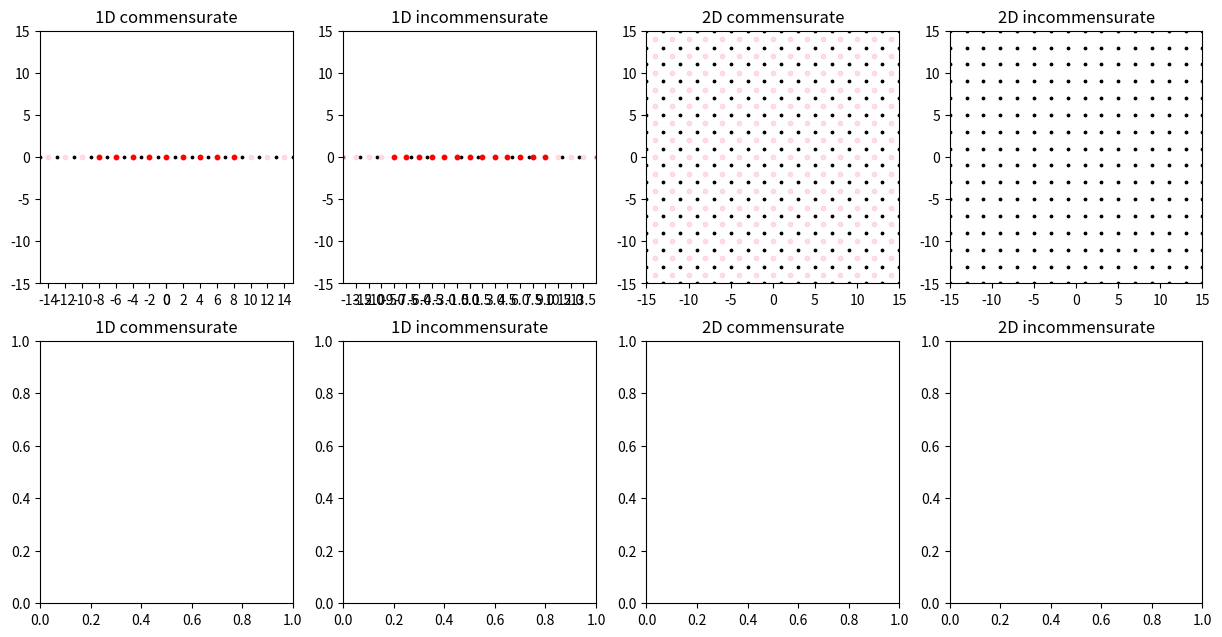

This chart was generated by the following Python code: (Note: this script raises an exception after producing the figure.)
import numpy as np
import matplotlib.pyplot as plt
import matplotlib.cm as cm

fig = plt.figure(figsize=(15, 7.5))
ax0 = fig.add_subplot(241, title="1D commensurate")
# plt.grid(axis='x')
ax1 = fig.add_subplot(242, title="1D incommensurate")
# plt.grid(axis='x')
ax2 = fig.add_subplot(243, title="2D commensurate")
ax3 = fig.add_subplot(244, title="2D incommensurate")
ax4 = fig.add_subplot(245, title="1D commensurate")
# plt.grid()
ax5 = fig.add_subplot(246, title="1D incommensurate")
# plt.grid()
ax6 = fig.add_subplot(247, title="2D commensurate")
ax7 = fig.add_subplot(248, title="2D incommensurate")

# 여러 변수들, 단위 [Å]
lattice = 2
cms_lattice = 2
inc_lattice = 1.5
atom_limit = 100
create_base_cms = 30  # 팁 원자를 얼마나 생성, 계산할지(cms)
create_base_inc = 30  # 팁 원자를 얼마나 생성, 계산할지(inc)

# 시그마 값
sigma_2d = 4.5
sigma_3d = 3.5

ax_limit = 15  # 그래프 확대 (보여주기)
radius_cms = 10  # tip 원 반지름(cms) (보여주기)
radius_inc = 10  # tip 원 반지름(inc) (보여주기)

for n in range(0,4):
    exec(f'ax{n}.set_xlim(-ax_limit, ax_limit)')
    exec(f'ax{n}.set_ylim(-ax_limit, ax_limit)')
    exec(f'ax{n}.set_aspect("equal")')

# 격자 그리기 (파악하기 쉽게)
ax0.set_xticks([x * s for s in (1, -1) for x in np.arange(0, ax_limit, cms_lattice)])
ax1.set_xticks([x * s for s in (1, -1) for x in np.arange(0, ax_limit, inc_lattice)])

# 좌표 베이스
atom_base = [x * s for s in (1, -1) for x in np.arange(lattice / 2, atom_limit, lattice)]

# 1D 그리기
ax0.scatter(atom_base, [0 for x in atom_base], c='k', s=3)
# ax0.axis('off')

ax1.scatter(atom_base, [0 for x in atom_base], c='k', s=3)
# ax1.axis('off')

# 2D 그리기
atom_x_mesh, atom_y_mesh = np.meshgrid(atom_base, atom_base)

ax2.scatter(atom_x_mesh, atom_y_mesh, c='k', s=3)
# ax2.axis('off')

ax3.scatter(atom_x_mesh, atom_y_mesh, c='k', s=3)
# ax3.axis('off')

# 팁 원자 베이스(commensurate)
tip_base_cms = [x * s for x in np.arange(cms_lattice, create_base_cms, cms_lattice) for s in (1, -1)]
tip_base_cms.insert(0, 0.0)

# 팁 원자 베이스(incommensurate)
tip_base_inc = [x * s for x in np.arange(inc_lattice, create_base_inc, inc_lattice) for s in (1, -1)]
tip_base_inc.insert(0, 0.0)

# ax0 팁 그리기
ax0.scatter(tip_base_cms, [0 for x in tip_base_cms], c='pink', s=10, marker='o', alpha=0.5)  # 분홍
tip_base_cms_in = [x for x in tip_base_cms if abs(x) < radius_cms]
ax0.scatter(tip_base_cms_in, [0 for x in tip_base_cms_in], c='r', s=10, marker='o')  # 빨강

# ax1 팁 그리기
ax1.scatter(tip_base_inc, [0 for x in tip_base_inc], c='pink', s=10, marker='o', alpha=0.5)  # 분홍
tip_base_inc_in = [x for x in tip_base_inc if abs(x) < radius_inc]
ax1.scatter(tip_base_inc_in, [0 for x in tip_base_inc_in], c='r', s=10, marker='o')  # 빨강

# 2D mesh생성(commensurate)
tip_x_cms_mesh, tip_y_cms_mesh = np.meshgrid(tip_base_cms, tip_base_cms)
# 변형이 편한 list 형태로 바꾸기
# tip_x_cms_mesh = [list(x) for x in tip_x_cms_mesh]
# tip_y_cms_mesh = [list(x) for x in tip_y_cms_mesh]

# ax2 팁 그리기(분홍) (tip_mesh를 한번만 쓰고 변경하기 때문에 미리 그린다.)
ax2.scatter(tip_x_cms_mesh, tip_y_cms_mesh, c='pink', s=10, marker='o', alpha=0.5)

# 원 안의 좌표만 고르기
tip_cms_mesh_distance = np.sqrt(np.power(tip_x_cms_mesh, 2) + np.power(tip_y_cms_mesh, 2))
tip_cms_mesh_in = tip_cms_mesh_distance.copy()
tip_cms_mesh_out = tip_cms_mesh_distance.copy()

for x in range(len(tip_base_cms)):
    for y in range(len(tip_base_cms)):
        if tip_cms_mesh_distance[x, y] > radius_cms:
            tip_x_cms_mesh[x][y] = np.NaN
            tip_y_cms_mesh[x][y] = np.NaN

# ax2 팁 그리기(빨강)
ax2.scatter(tip_x_cms_mesh, tip_y_cms_mesh, c='r', s=10, marker='o')

# 2D mesh 생성(incommensurate)
tip_x_inc_mesh, tip_y_inc_mesh = np.meshgrid(tip_base_inc, tip_base_inc)
# 변형이 편한 list 형태로 바꾸기
# tip_x_inc_mesh = [list(x) for x in tip_x_inc_mesh]
# tip_y_inc_mesh = [list(x) for x in tip_y_inc_mesh]

# ax3 팁 그리기(분홍) (tip_mesh를 한번만 쓰고 변경하기 때문에 미리 그린다.)
ax3.scatter(tip_x_inc_mesh, tip_y_inc_mesh, c='pink', s=10, marker='o', alpha=0.5)

# 원 안의 좌표만 고르기
tip_inc_mesh_distance = np.sqrt(np.power(tip_x_inc_mesh, 2) + np.power(tip_y_inc_mesh, 2))

for x in range(len(tip_base_inc)):
    for y in range(len(tip_base_inc)):
        if tip_inc_mesh_distance[x, y] > radius_inc:
            tip_x_inc_mesh[x][y] = np.NaN
            tip_y_inc_mesh[x][y] = np.NaN

# ax3 팁 그리기(빨강)
ax3.scatter(tip_x_inc_mesh, tip_y_inc_mesh, c='r', s=10, marker='o')

# mesh한 원자 좌표 보기 편하게(순서쌍으로) 바꾸기(1D)
atom_x = []  # 원자 좌표가 보기 편한 [(x1,0), (x2,0), ...]형태로 되어있음
for x in atom_base:
    atom_x.append((x, 0))

# mesh한 원자 좌표 보기 편하게(순서쌍으로) 바꾸기(2D)
atom_xy = []  # 원자 좌표가 보기 편한 [(x1,y1), (x2,y2), ...]형태로 되어있음
for x in atom_base:
    for y in atom_base:
        atom_xy.append((x, y))

# 계산하는 tip원자 순서쌍으로 구하기(2D cms)
tip_x_cms_list = [y for x in tip_x_cms_mesh for y in x]
tip_y_cms_list = [y for x in tip_y_cms_mesh for y in x]
tip_xy_cms_list = list(zip(tip_x_cms_list, tip_y_cms_list))
# NaN값 없애기
tip_xy_cms_list_unduplicate = [x for x in tip_xy_cms_list if not np.isnan(x[0])]  # [(x1,y1),(x2,y2),...]
# scatter 가능한 형태로 tip_x_y_cms_list[0]이 x좌표 모음, tip_x_y_cms_list[1]이 y좌표 모음이다.
tip_x_y_cms_list = list(zip(*tip_xy_cms_list_unduplicate))  # [(x1,x2,x3,...)(y1,y2,y3,...)]

# 계산하는 tip원자 순서쌍으로 구하기(2D inc)
tip_x_inc_list = [y for x in tip_x_inc_mesh for y in x]
tip_y_inc_list = [y for x in tip_y_inc_mesh for y in x]
tip_xy_inc_list = list(zip(tip_x_inc_list, tip_y_inc_list))
# NaN값 없애기
tip_xy_inc_list_unduplicate = [x for x in tip_xy_inc_list if not np.isnan(x[0])]  # [(x1,y1),(x2,y2),...]
# scatter 가능한 형태로 tip_x_y_inc_list[0]이 x좌표 모음, tip_x_y_inc_list[1]이 y좌표 모음이다.
tip_x_y_inc_list = list(zip(*tip_xy_inc_list_unduplicate))  # [(x1,x2,x3,...)(y1,y2,y3,...)]


def distance_2d(cor1, cor2):
    return np.sqrt(np.power((cor1[0]-cor2[0]), 2) + np.power((cor1[1]-cor2[1]), 2))


def distance_3d(cor1, cor2):
    return np.sqrt(np.power((cor1[0]-cor2[0]), 2) + np.power((cor1[1]-cor2[1]), 2) + np.power((cor1[2]-cor2[2]), 2))


# 퍼텐셜값 찾기
def potential_2d(cor1, cor2, d_ij=0.105, x_ij=3.851, sigma=sigma_2d):
    distance = distance_2d(cor1, cor2)
    if distance < sigma * np.power(2, -1/6) * x_ij:  # 시그마 안의 거리에 있는 원자는 그냥 포텐셜 값 구하기
        return d_ij * (np.power((x_ij/distance), 12) - 2 * np.power((x_ij/distance), 6))
    else:  # 시그마 값 넘는 원자는 potential 0 으로 취급
        return 0


def potential_3d(cor1, cor2, d_ij=0.105, x_ij=3.851, sigma=sigma_3d):  # cor1, cor2: 3차원 좌표 2개, d: DIJ, x: xIJ, sigma: 몇 시그마까지 할지
    distance = distance_3d(cor1, cor2)
    if distance < sigma * np.power(2, -1/6) * x_ij:  # 시그마 안의 거리에 있는 원자는 그냥 포텐셜 값 구하기
        return d_ij * (np.power((x_ij/distance), 12) - 2 * np.power((x_ij/distance), 6))
    else:  # 시그마 값 넘는 원자는 potential 0 으로 취급
        return 0


# 아니 이걸 반복하라고?
print(f'1D commensurate', end=" >> ")
z_0_1D_cms = 0  # potential 합이 최소일 때 z값 저장할곳
potential_0_1D_cms = 100000
for z_ in np.arange(3.5, 3.7, 0.001):  # 이 범위에서 z반복
    potential_sum = 0
    for tip in tip_base_cms:
        for x_ in atom_base:
            potential_sum += potential_2d((x_, 0), (tip, z_))
    if potential_0_1D_cms > potential_sum:
        z_0_1D_cms = z_
        potential_0_1D_cms = potential_sum
print(f'z0 = {z_0_1D_cms}')

ax4_x = []
ax4_y = []
for atom_n in range(1, len(tip_base_cms) + 1, 1):
    tip_cms_in = tip_base_cms[0:atom_n]  # 안에 있는 원자들만 고르기
    potential_sums = []
    for x_move in np.arange(0, lattice, 0.1):  # 옆으로 조금씩 움직이면서 반복
        potential_sum = 0  # potential 합 초기화
        for tip in tip_cms_in:  # tip의 좌표들
            for x_ in atom_base:  # 원자의 좌표들
                potential_sum += potential_2d((x_, 0), (tip + x_move, z_0_1D_cms))  # i번째 그래핀 원자와 팁원자(0, 0, z)간의 potential을 함수로 구해서 누적
        potential_sums.append(potential_sum)
    difference = max(potential_sums) - min(potential_sums)
    max_index = np.argmax(potential_sums)
    min_index = np.argmin(potential_sums)
    ax4_x.append(atom_n)
    ax4_y.append(difference)
    print(f"atom number = {atom_n}, max = {max(potential_sums)}, {max_index}, min = {min(potential_sums)}, {min_index}, difference = {difference}")
ax4.plot(ax4_x, ax4_y, linestyle = '--', marker = 'o')
ax4.set_xticks([round(x, 3) for x in ax4_x])
ax4.set_yticks([round(x, 3) for x in set(ax4_y)])
# ax4.yaxis.set_tick_params(horizontalalignment='center')
print(ax4_x)
print(ax4_y)

print()

# inc
print(f'1D incommensurate', end=" >> ")
z_0_1D_inc = 0  # potential 합이 최소일 때 z값 저장할곳
potential_0_1D_inc = 100000
for z_ in np.arange(3.5, 3.7, 0.001):  # 이 범위에서 z반복
    potential_sum = 0
    for tip in tip_base_inc:
        for x_ in atom_base:
            potential_sum += potential_2d((x_, 0), (tip, z_))
    if potential_0_1D_inc > potential_sum:
        z_0_1D_inc = z_
        potential_0_1D_inc = potential_sum
print(f'z0 = {z_0_1D_inc}')

cycle = 4
for remain in range(cycle):
    ax5_x = []
    ax5_y = []
    color = cm.viridis(remain / cycle)
    for atom_n in [x for x in range(1, len(tip_base_inc) + 1) if x % cycle == remain]:
        tip_inc_in = tip_base_inc[0:atom_n]  # 안에 있는 원자들만 고르기
        potential_sums = []
        for x_move in np.arange(0, lattice, 0.1):  # 옆으로 조금씩 움직이면서 반복
            potential_sum = 0.0  # potential 합 초기화
            for tip in tip_inc_in:  # tip의 좌표들
                for x_ in atom_base:  # 원자의 좌표들
                    potential_sum += potential_2d((x_, 0), (tip + x_move, z_0_1D_inc))  # i번째 그래핀 원자와 팁원자(0, 0, z)간의 potential을 함수로 구해서 누적
            potential_sums.append(potential_sum)
        difference = max(potential_sums) - min(potential_sums)
        max_index = np.argmax(potential_sums)
        min_index = np.argmin(potential_sums)
        ax5_x.append(atom_n)
        ax5_y.append(difference)
        print(f"atom number = {atom_n}, max = {max(potential_sums)}, {max_index}, min = {min(potential_sums)}, {min_index}, difference = {difference}")
    ax5.plot(ax5_x, ax5_y, linestyle = '--', marker = 'o', color=color)
    ax5.set_xticks([round(x, 3) for x in ax5_x])
    ax5.set_yticks([round(x, 3) for x in set(ax5_y)])

print()

fig.tight_layout()
plt.show()
